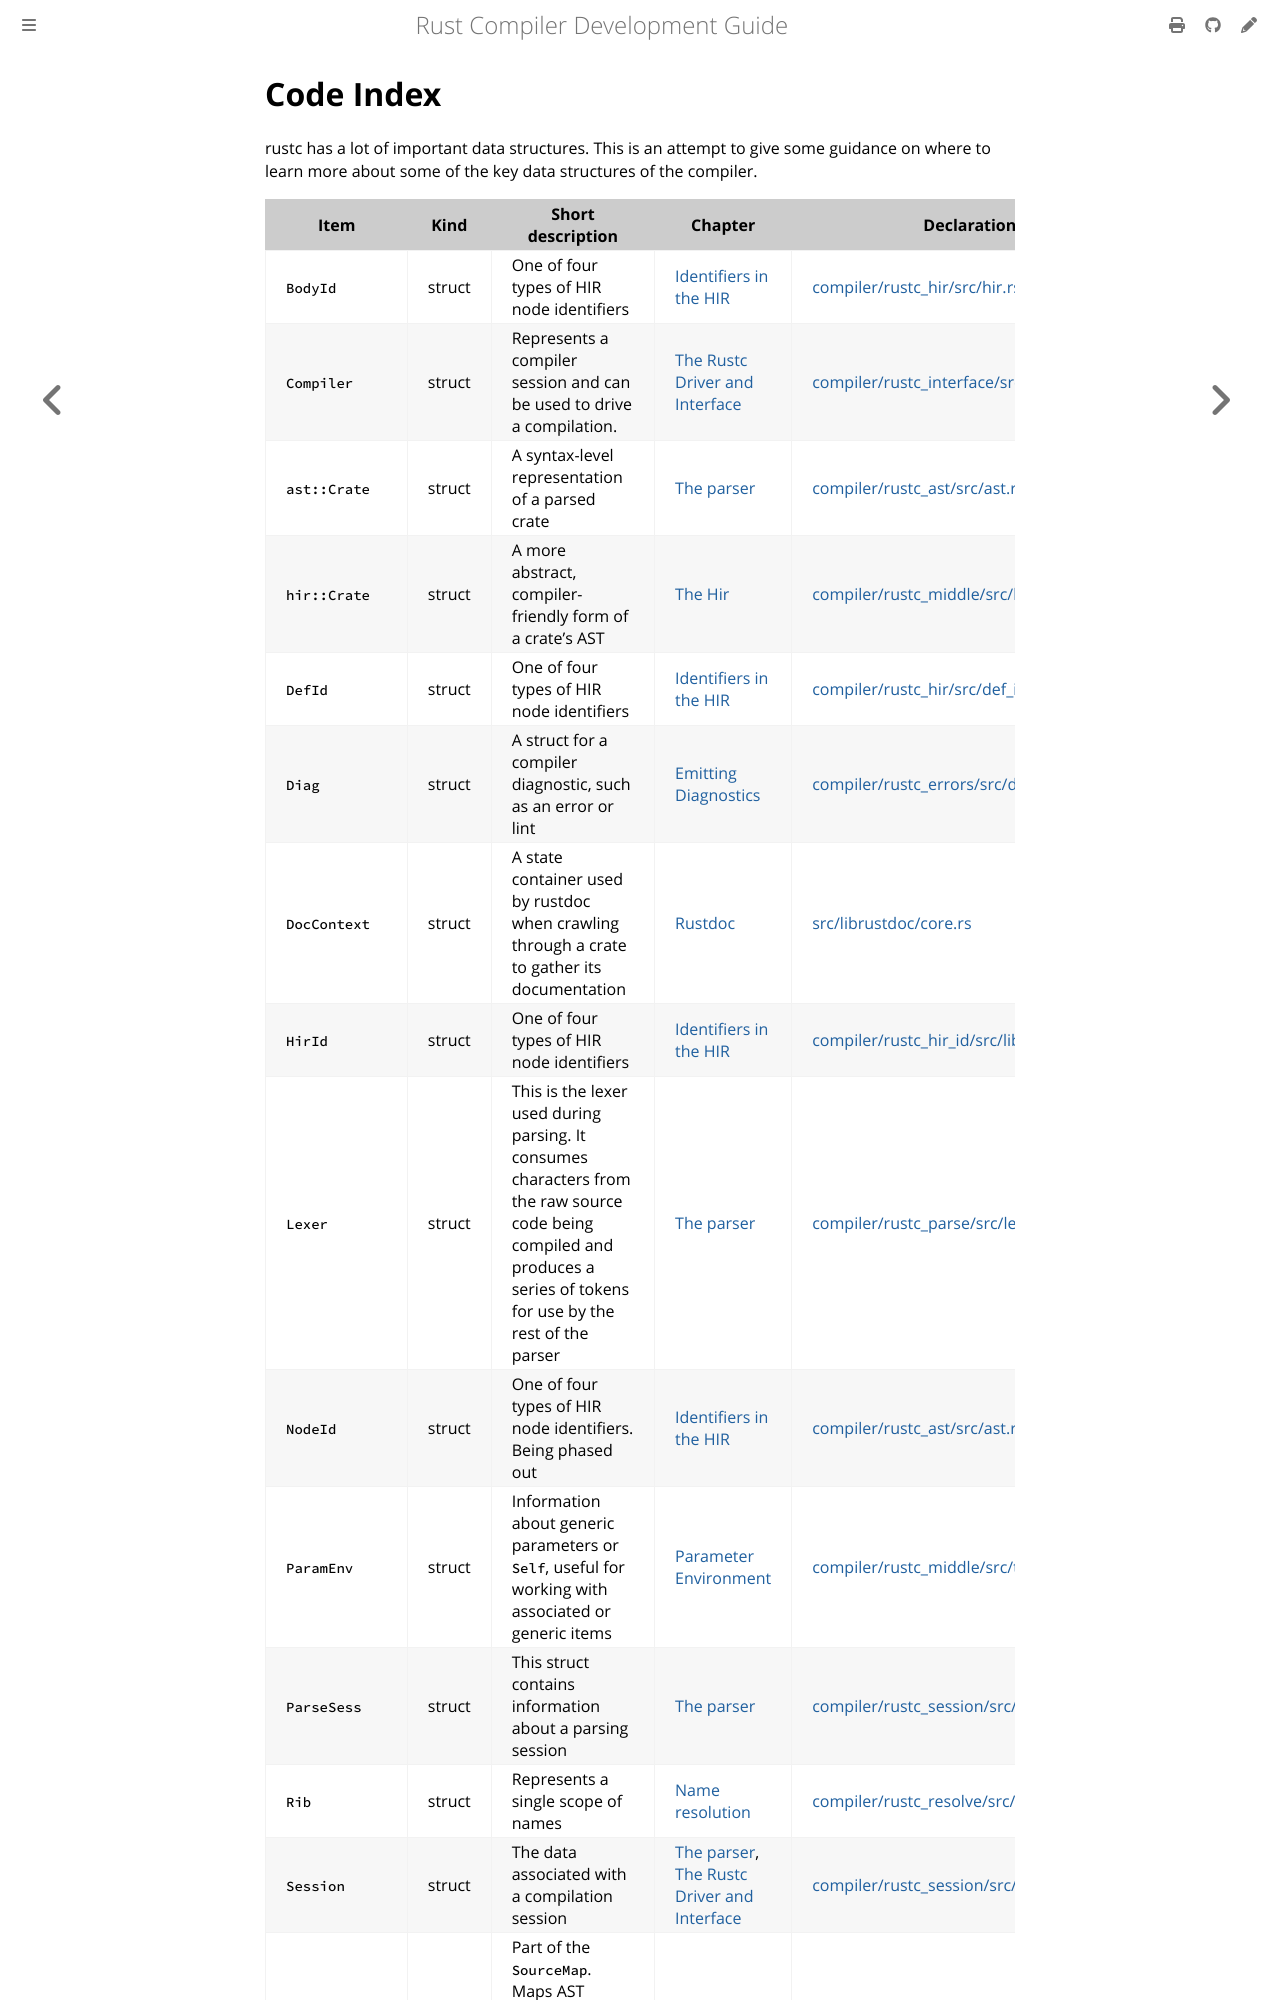

repository: rust-lang/rustc-dev-guide · page: appendix/code-index.html · generator: mdbook

# Code Index

rustc has a lot of important data structures. This is an attempt to give some
guidance on where to learn more about some of the key data structures of the
compiler.

Item            |  Kind    | Short description           | Chapter            | Declaration
----------------|----------|-----------------------------|--------------------|-------------------
`CodeMap` | struct | The CodeMap maps the AST nodes to their source code | [The parser](the-parser.html) | [src/libsyntax/codemap.rs](https://github.com/rust-lang/rust/blob/master/src/libsyntax/codemap.rs)
`ParseSess` | struct | This struct contains information about a parsing session | [The parser](the-parser.html) | [src/libsyntax/parse/mod.rs](https://github.com/rust-lang/rust/blob/master/src/libsyntax/parse/mod.rs)
`StringReader` | struct | This is the lexer used during parsing. It consumes characters from the raw source code being compiled and produces a series of tokens for use by the rest of the parser | [The parser](the-parser.html) |  [src/libsyntax/parse
